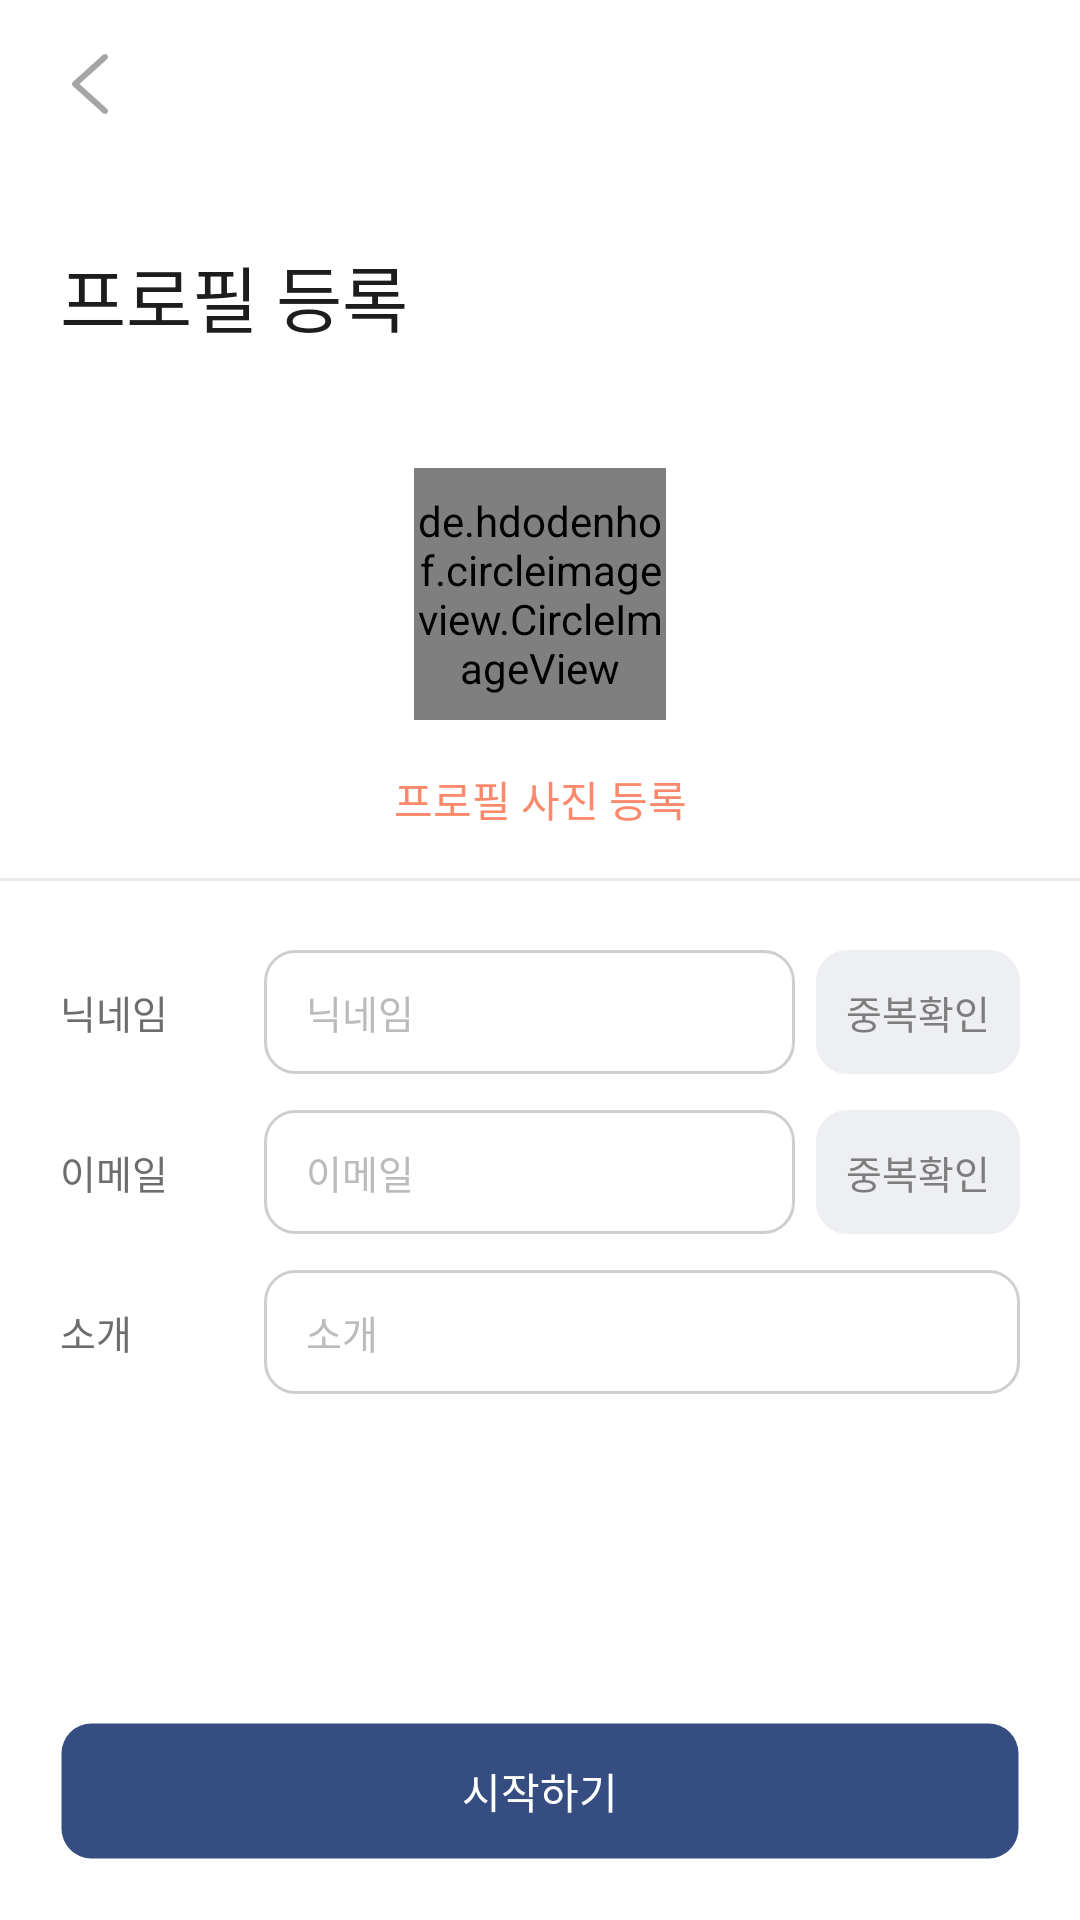

Layout XML and referenced resources for this Android screen:
<!-- AndroidManifest.xml: application theme Theme.WeggleToyProject -->
<!-- res/layout/activity_register_profile.xml -->
<?xml version="1.0" encoding="utf-8"?>
<androidx.constraintlayout.widget.ConstraintLayout xmlns:android="http://schemas.android.com/apk/res/android"
    xmlns:app="http://schemas.android.com/apk/res-auto"
    xmlns:tools="http://schemas.android.com/tools"
    android:id="@+id/cl_root_register_profile"
    android:layout_width="match_parent"
    android:layout_height="match_parent">

    <androidx.appcompat.widget.Toolbar
        android:id="@+id/toolbar_register_profile"
        android:layout_width="match_parent"
        android:layout_height="?attr/actionBarSize"
        android:elevation="0dp"
        app:layout_constraintEnd_toEndOf="parent"
        app:layout_constraintStart_toStartOf="parent"
        app:layout_constraintTop_toTopOf="parent">

        <ImageButton
            android:id="@+id/ibtn_back_toolbar_register_profile"
            android:layout_width="wrap_content"
            android:layout_height="wrap_content"
            android:layout_marginStart="16dp"
            android:background="@android:color/transparent"
            android:contentDescription="@string/exit_page"
            android:paddingTop="15dp"
            android:paddingBottom="15dp"
            android:src="@drawable/ic_arrow_back" />
    </androidx.appcompat.widget.Toolbar>

    <TextView
        android:id="@+id/textView17"
        android:layout_width="wrap_content"
        android:layout_height="wrap_content"
        android:layout_marginStart="20dp"
        android:layout_marginTop="25dp"
        android:text="프로필 등록"
        android:textColor="#1d1d1d"
        android:textSize="24sp"
        android:textStyle="normal"
        app:layout_constraintStart_toStartOf="parent"
        app:layout_constraintTop_toBottomOf="@+id/toolbar_register_profile" />

    <LinearLayout
        android:id="@+id/ll_btn_edit_image_register_profile"
        android:layout_width="wrap_content"
        android:layout_height="wrap_content"
        android:layout_marginTop="40dp"
        android:gravity="center"
        android:orientation="vertical"
        app:layout_constraintEnd_toEndOf="parent"
        app:layout_constraintStart_toStartOf="parent"
        app:layout_constraintTop_toBottomOf="@+id/textView17">

        <de.hdodenhof.circleimageview.CircleImageView
            android:id="@+id/civ_register_profile"
            android:layout_width="84dp"
            android:layout_height="84dp"
            android:src="@drawable/gray_background" />

        <TextView
            android:layout_width="wrap_content"
            android:layout_height="wrap_content"
            android:layout_marginTop="16dp"
            android:gravity="center"
            android:text="프로필 사진 등록"
            android:textColor="@color/weggle_orange"
            android:textSize="14sp"
            android:textStyle="normal" />

    </LinearLayout>

    <View
        android:id="@+id/view"
        android:layout_width="match_parent"
        android:layout_height="1dp"
        android:layout_marginTop="16dp"
        android:background="#e9e9e9"
        app:layout_constraintEnd_toEndOf="parent"
        app:layout_constraintStart_toStartOf="parent"
        app:layout_constraintTop_toBottomOf="@+id/ll_btn_edit_image_register_profile" />

    <LinearLayout
        android:id="@+id/linearLayout20"
        android:layout_width="match_parent"
        android:layout_height="wrap_content"
        android:layout_marginStart="20dp"
        android:layout_marginTop="23dp"
        android:layout_marginEnd="20dp"
        android:orientation="horizontal"
        app:layout_constraintEnd_toEndOf="parent"
        app:layout_constraintStart_toStartOf="parent"
        app:layout_constraintTop_toBottomOf="@+id/view">

        <TextView
            android:layout_width="68dp"
            android:layout_height="wrap_content"
            android:layout_gravity="center"
            android:text="닉네임"
            android:textColor="#6d6d6d"
            android:textSize="13sp"
            android:textStyle="normal" />

        <FrameLayout
            android:layout_width="0dp"
            android:layout_height="wrap_content"
            android:layout_weight="1"
            android:background="@drawable/discount_gray_outline_radius10">

            <EditText
                android:id="@+id/et_nickname_register_profile"
                android:layout_width="match_parent"
                android:layout_height="wrap_content"
                android:background="@null"
                android:hint="닉네임"
                android:inputType="text"
                android:maxLines="1"
                android:paddingStart="14dp"
                android:paddingTop="11dp"
                android:paddingEnd="14dp"
                android:paddingBottom="11dp"
                android:textColorHint="#bbbbbb"
                android:textSize="13dp"
                app:layout_constraintStart_toStartOf="parent"
                app:layout_constraintTop_toTopOf="parent" />
        </FrameLayout>

        <TextView
            android:id="@+id/tv_dup_check_nickname_register_profile"
            android:layout_width="wrap_content"
            android:layout_height="wrap_content"
            android:layout_marginStart="7dp"
            android:background="@drawable/button_gray_radius10"
            android:paddingStart="10dp"
            android:paddingTop="11dp"
            android:paddingEnd="10dp"
            android:paddingBottom="11dp"
            android:text="중복확인"
            android:textColor="#7d7d7d"
            android:textSize="13sp"
            android:textStyle="normal" />

    </LinearLayout>

    <LinearLayout
        android:id="@+id/linearLayout27"
        android:layout_width="match_parent"
        android:layout_height="wrap_content"
        android:orientation="horizontal"
        android:layout_marginStart="20dp"
        android:layout_marginTop="12dp"
        android:layout_marginEnd="20dp"
        app:layout_constraintEnd_toEndOf="parent"
        app:layout_constraintStart_toStartOf="parent"
        app:layout_constraintTop_toBottomOf="@+id/linearLayout29">

        <TextView
            android:layout_width="68dp"
            android:layout_height="wrap_content"
            android:layout_gravity="center"
            android:text="소개"
            android:textColor="#6d6d6d"
            android:textSize="13sp"
            android:textStyle="normal" />

        <FrameLayout
            android:layout_width="match_parent"
            android:layout_height="wrap_content"
            android:background="@drawable/discount_gray_outline_radius10">

            <EditText
                android:id="@+id/et_description_register_profile"
                android:layout_width="match_parent"
                android:layout_height="wrap_content"
                android:background="@null"
                android:hint="소개"
                android:inputType="text"
                android:maxLines="1"
                android:paddingStart="14dp"
                android:paddingTop="11dp"
                android:paddingEnd="14dp"
                android:paddingBottom="11dp"
                android:textColorHint="#bbbbbb"
                android:textSize="13dp"
                app:layout_constraintStart_toStartOf="parent"
                app:layout_constraintTop_toTopOf="parent" />
        </FrameLayout>

    </LinearLayout>

    <LinearLayout
        android:id="@+id/linearLayout29"
        android:layout_width="match_parent"
        android:layout_height="wrap_content"
        android:layout_marginStart="20dp"
        android:layout_marginTop="12dp"
        android:layout_marginEnd="20dp"
        android:orientation="horizontal"
        app:layout_constraintEnd_toEndOf="parent"
        app:layout_constraintStart_toStartOf="parent"
        app:layout_constraintTop_toBottomOf="@+id/linearLayout20">

        <TextView
            android:layout_width="68dp"
            android:layout_height="wrap_content"
            android:layout_gravity="center"
            android:text="이메일"
            android:textColor="#6d6d6d"
            android:textSize="13sp"
            android:textStyle="normal" />

        <FrameLayout
            android:layout_weight="1"
            android:layout_width="0dp"
            android:layout_height="wrap_content"
            android:background="@drawable/discount_gray_outline_radius10">

            <EditText
                android:id="@+id/et_email_register_profile"
                android:layout_width="match_parent"
                android:layout_height="wrap_content"
                android:background="@null"
                android:hint="이메일"
                android:inputType="textEmailAddress"
                android:maxLines="1"
                android:paddingStart="14dp"
                android:paddingTop="11dp"
                android:paddingEnd="14dp"
                android:paddingBottom="11dp"
                android:textColorHint="#bbbbbb"
                android:textSize="13dp"
                app:layout_constraintStart_toStartOf="parent"
                app:layout_constraintTop_toTopOf="parent" />
        </FrameLayout>

        <TextView
            android:id="@+id/tv_dup_check_email_register_profile"
            android:layout_width="wrap_content"
            android:layout_height="wrap_content"
            android:layout_marginStart="7dp"
            android:background="@drawable/button_gray_radius10"
            android:paddingStart="10dp"
            android:paddingTop="11dp"
            android:paddingEnd="10dp"
            android:paddingBottom="11dp"
            android:text="중복확인"
            android:textColor="#7d7d7d"
            android:textSize="13sp"
            android:textStyle="normal" />

    </LinearLayout>

    <Button
        android:id="@+id/btn_ok_register_profile"
        android:layout_width="0dp"
        android:layout_height="46dp"
        android:layout_marginStart="20dp"
        android:layout_marginEnd="20dp"
        android:layout_marginBottom="20dp"
        android:layout_weight="1"
        android:width="0dp"
        android:background="@drawable/button_purple_radius10"
        android:text="시작하기"
        android:textColor="@color/white"
        app:layout_constraintBottom_toBottomOf="parent"
        app:layout_constraintEnd_toEndOf="parent"
        app:layout_constraintStart_toStartOf="parent" />

    <FrameLayout
        android:id="@+id/loading_panel_register_profile"
        android:layout_width="match_parent"
        android:layout_height="match_parent"
        android:background="#33000000"
        android:visibility="invisible"
        app:layout_constraintBottom_toBottomOf="parent"
        app:layout_constraintEnd_toEndOf="parent"
        app:layout_constraintStart_toStartOf="parent"
        app:layout_constraintTop_toTopOf="@+id/toolbar_register_profile">

        <ProgressBar
            android:layout_width="wrap_content"
            android:layout_height="wrap_content"
            android:layout_gravity="center" />

    </FrameLayout>

</androidx.constraintlayout.widget.ConstraintLayout>
<!-- resources referenced by this layout -->
<resources>
  <color name="weggle_orange">#fd896d</color>
  <color name="white">#FFFFFFFF</color>
  <!-- drawable button_gray_radius10 (drawable) -->
  <?xml version="1.0" encoding="utf-8"?>
  <shape xmlns:android="http://schemas.android.com/apk/res/android"
      android:padding="10dp"
      android:shape="rectangle">
      <solid android:color="#eeeff2" />
      <corners android:radius="10dp" />
      <stroke
          android:width="1dp"
          android:color="#eeeff2" />
  </shape>
  <!-- drawable button_purple_radius10 (drawable) -->
  <?xml version="1.0" encoding="utf-8"?>
  <shape xmlns:android="http://schemas.android.com/apk/res/android"
      android:shape="rectangle" android:padding = "10dp">
      <solid android:color="#354d80" />
      <corners android:radius="10dp" />
      <stroke
          android:width="1dp"
          android:color="@android:color/transparent" />
  </shape>
  <!-- drawable discount_gray_outline_radius10 (drawable) -->
  <?xml version="1.0" encoding="utf-8"?>
  <shape xmlns:android="http://schemas.android.com/apk/res/android"
      android:padding="10dp"
      android:shape="rectangle">
      <solid android:color="@android:color/transparent" />
      <corners android:radius="10dp" />
      <stroke
          android:width="1dp"
          android:color="#cfcfcf" />
  </shape>
  <!-- drawable gray_background: jpg bitmap (drawable, 1505 bytes) -->
  <!-- drawable ic_arrow_back (drawable) -->
  <vector xmlns:android="http://schemas.android.com/apk/res/android"
      android:width="28dp"
      android:height="28dp"
      android:viewportWidth="28"
      android:viewportHeight="28">
    <path
        android:pathData="M18.331,4.257c0.41,-0.37 1.043,-0.336 1.412,0.074 0.341,0.379 0.34,0.947 0.014,1.323l-0.088,0.09L10.494,14l9.175,8.257c0.379,0.34 0.436,0.906 0.152,1.314l-0.078,0.098c-0.34,0.379 -0.906,0.436 -1.314,0.152l-0.098,-0.078 -10,-9c-0.41,-0.369 -0.44,-0.992 -0.088,-1.397l0.088,-0.09 10,-9z"
        android:fillColor="#A5A5A5"
        android:fillType="nonZero"/>
  </vector>
  <string name="exit_page">뒤로가기 버튼</string>
  <style name="Theme.WeggleToyProject" parent="Theme.MaterialComponents.Light.NoActionBar">
          
          <item name="colorPrimary">@color/purple_500</item>
          <item name="colorPrimaryVariant">@color/purple_700</item>
          <item name="colorOnPrimary">@color/white</item>
          
          <item name="colorSecondary">@color/teal_200</item>
          <item name="colorSecondaryVariant">@color/teal_700</item>
          <item name="colorOnSecondary">@color/black</item>
          
          <item name="android:statusBarColor" tools:targetApi="l">@color/white</item>
          <item name="android:windowLightStatusBar">true</item>
          <item name="android:windowActionBarOverlay">true</item>
          
      </style>
  <color name="purple_500">#FF6200EE</color>
  <color name="purple_700">#FF3700B3</color>
  <color name="teal_200">#FF03DAC5</color>
  <color name="teal_700">#FF018786</color>
  <color name="black">#FF000000</color>
</resources>
